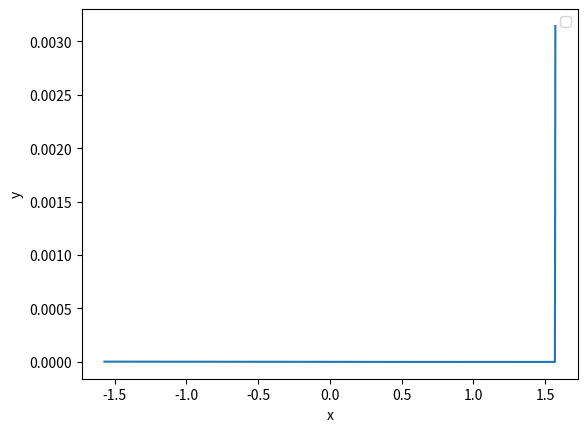

Generate this figure with matplotlib:
import numpy as np

def thomas_algorithm(a, b, c, d):
    n = len(d)
    cp = np.zeros(n-1)
    dp = np.zeros(n)
    cp[0] = c[0] / b[0]
    dp[0] = d[0] / b[0]

    for i in range(1, n-1):
        cp[i] = c[i] / (b[i] - a[i-1] * cp[i-1])

    for i in range(1, n):
        dp[i] = (d[i] - a[i-1] * dp[i-1]) / (b[i] - a[i-1] * cp[i-1])

    x = np.zeros(n)
    x[-1] = dp[-1]

    for i in reversed(range(n-1)):
        x[i] = dp[i] - cp[i] * x[i+1]

    return x


def solve_tridiagonal(N, a_val, b_val):
    h = np.pi / (N - 1)
    x = np.linspace(-np.pi/2, np.pi/2, N)
    a = np.ones(N-1)
    b = -2 * np.ones(N)
    c = np.ones(N-1)
    d = np.cos(x) * h**2

    b[0] = -1
    d[0] = h * a_val

    b[-1] = 1
    c[-1] = 0
    d[-1] = b_val

    y = thomas_algorithm(a, b, c, d)

    return x, y


N = 1000
a_val = -1
b_val = 0

c_1 = a_val + 1
c_2 = b_val - c_1*np.pi/2

x_vals, y_vals = solve_tridiagonal(N, a_val, b_val)

import matplotlib.pyplot as plt

y_v = -np.cos(x_vals) + c_1*x_vals + c_2

# plt.plot(x_vals, y_vals, label="Approximate Solution")
# plt.plot(x_vals, y_v, label="Exact Solution")
plt.plot(x_vals, abs(y_v - y_vals), label="")

plt.xlabel("x")
plt.ylabel("y")
plt.legend()
plt.show()